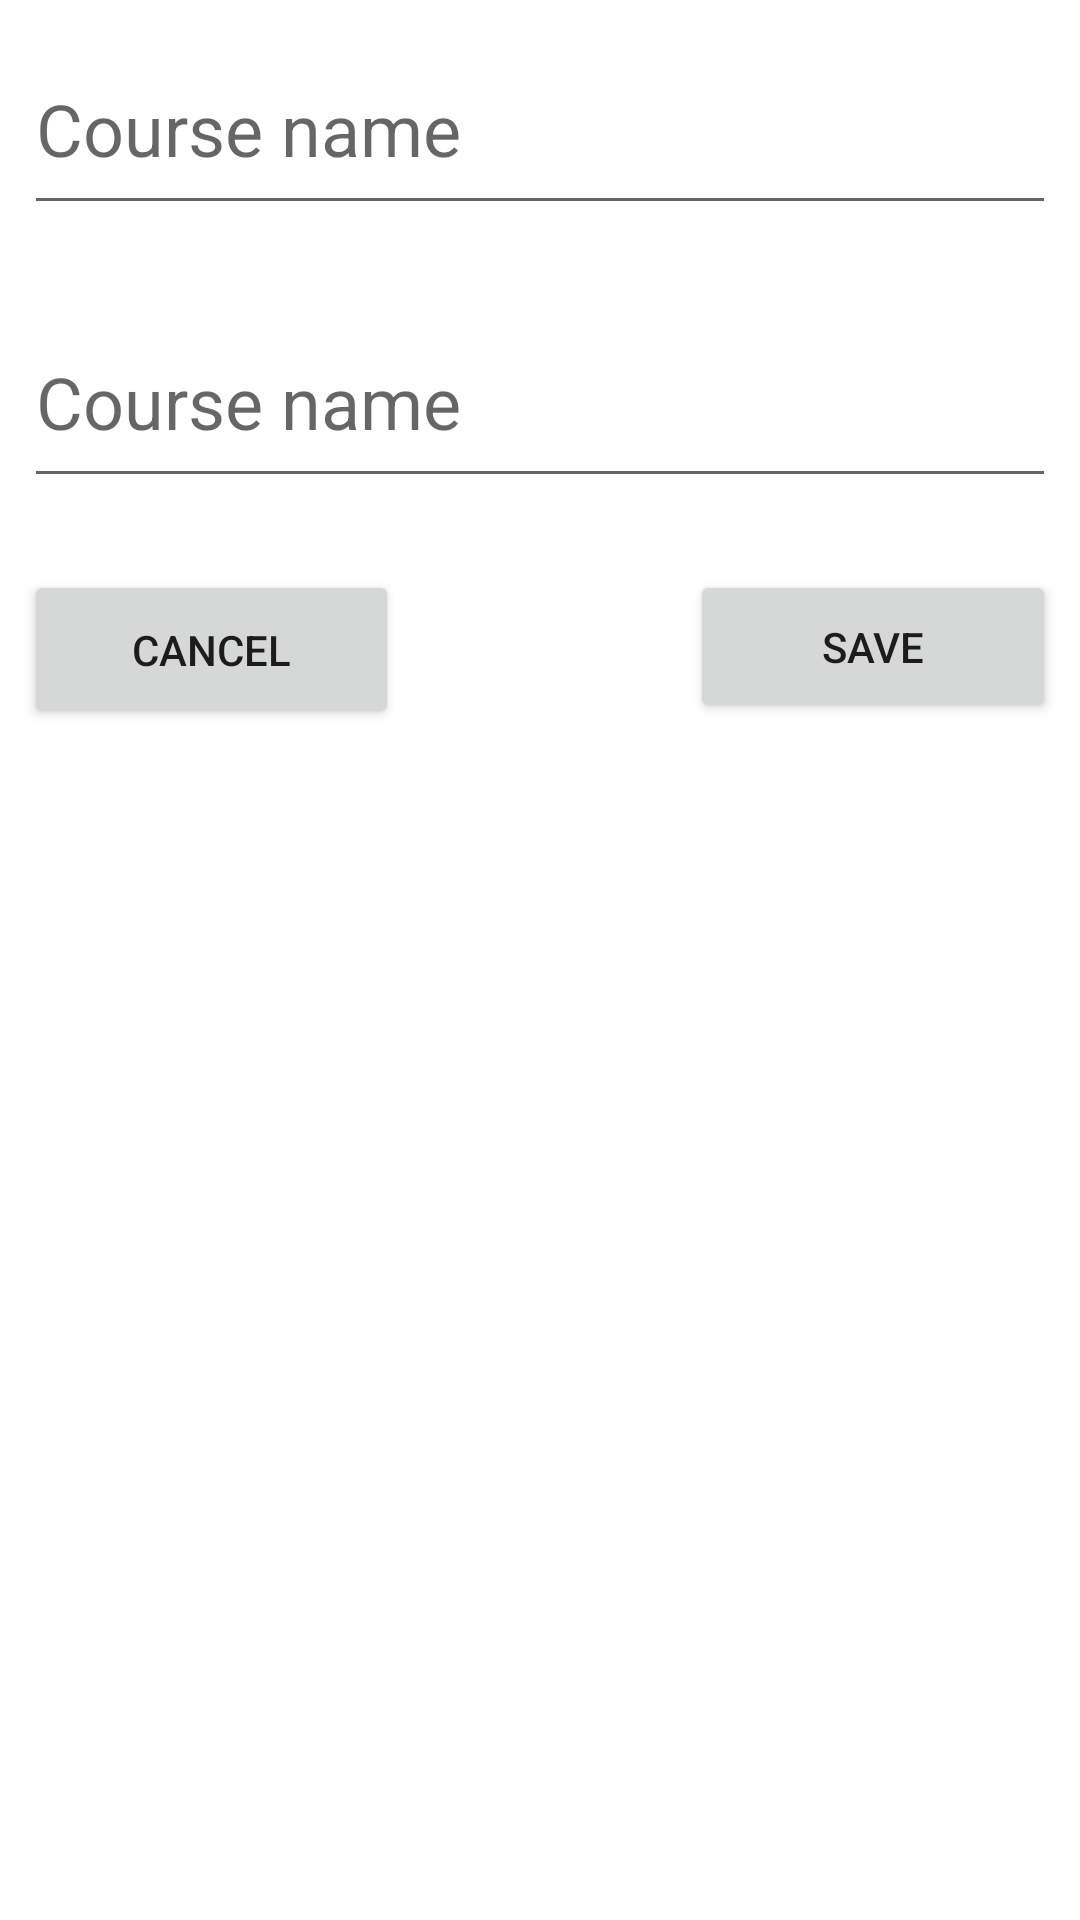

Layout XML and referenced resources for this Android screen:
<!-- AndroidManifest.xml: application theme Theme.T3S2021 -->
<!-- res/layout/fragment_insert_course_dialog.xml -->
<?xml version="1.0" encoding="utf-8"?>
<FrameLayout xmlns:android="http://schemas.android.com/apk/res/android"
    xmlns:app="http://schemas.android.com/apk/res-auto"
    xmlns:tools="http://schemas.android.com/tools"
    android:layout_width="match_parent"
    android:layout_height="match_parent"
    tools:context=".InsertCourseDialog">

    <androidx.constraintlayout.widget.ConstraintLayout
        android:layout_width="match_parent"
        android:layout_height="match_parent">

        <EditText
            android:id="@+id/titleEditText"
            android:layout_width="match_parent"
            android:layout_height="67dp"
            android:layout_marginStart="8dp"
            android:layout_marginTop="8dp"
            android:layout_marginEnd="8dp"
            android:ems="10"
            android:hint="Course name"
            android:inputType="textPersonName"
            android:textSize="24sp"
            app:layout_constraintEnd_toEndOf="parent"
            app:layout_constraintStart_toStartOf="parent"
            app:layout_constraintTop_toTopOf="parent" />

        <EditText
            android:id="@+id/codeEditText"
            android:layout_width="match_parent"
            android:layout_height="67dp"
            android:layout_marginStart="8dp"
            android:layout_marginTop="24dp"
            android:layout_marginEnd="8dp"
            android:ems="10"
            android:hint="Course name"
            android:inputType="textPersonName"
            android:textSize="24sp"
            app:layout_constraintEnd_toEndOf="parent"
            app:layout_constraintHorizontal_bias="0.0"
            app:layout_constraintStart_toStartOf="parent"
            app:layout_constraintTop_toBottomOf="@+id/titleEditText" />

        <Button
            android:id="@+id/cancelButton"
            android:layout_width="125dp"
            android:layout_height="53dp"
            android:layout_marginStart="8dp"
            android:layout_marginTop="24dp"
            android:text="Cancel"
            app:layout_constraintStart_toStartOf="parent"
            app:layout_constraintTop_toBottomOf="@+id/codeEditText" />

        <Button
            android:id="@+id/saveButton"
            android:layout_width="122dp"
            android:layout_height="51dp"
            android:layout_marginTop="24dp"
            android:layout_marginEnd="8dp"
            android:text="Save"
            app:layout_constraintEnd_toEndOf="parent"
            app:layout_constraintTop_toBottomOf="@+id/codeEditText" />
    </androidx.constraintlayout.widget.ConstraintLayout>

</FrameLayout>
<!-- resources referenced by this layout -->
<resources>
  <style name="Theme.T3S2021" parent="Theme.MaterialComponents.DayNight.DarkActionBar">
          
          <item name="colorPrimary">@color/purple_500</item>
          <item name="colorPrimaryVariant">@color/purple_700</item>
          <item name="colorOnPrimary">@color/white</item>
          
          <item name="colorSecondary">@color/teal_200</item>
          <item name="colorSecondaryVariant">@color/teal_700</item>
          <item name="colorOnSecondary">@color/black</item>
          
          <item name="android:statusBarColor" tools:targetApi="l">?attr/colorPrimaryVariant</item>
          
      </style>
  <!-- not gathered from this repository: default colours our renderer supplied (Android Studio template values) -->
  <color name="purple_500">#FF6200EE</color>
  <color name="purple_700">#FF3700B3</color>
  <color name="teal_200">#FF03DAC5</color>
  <color name="teal_700">#FF018786</color>
  <color name="black">#FF000000</color>
  <color name="white">#FFFFFFFF</color>
</resources>
